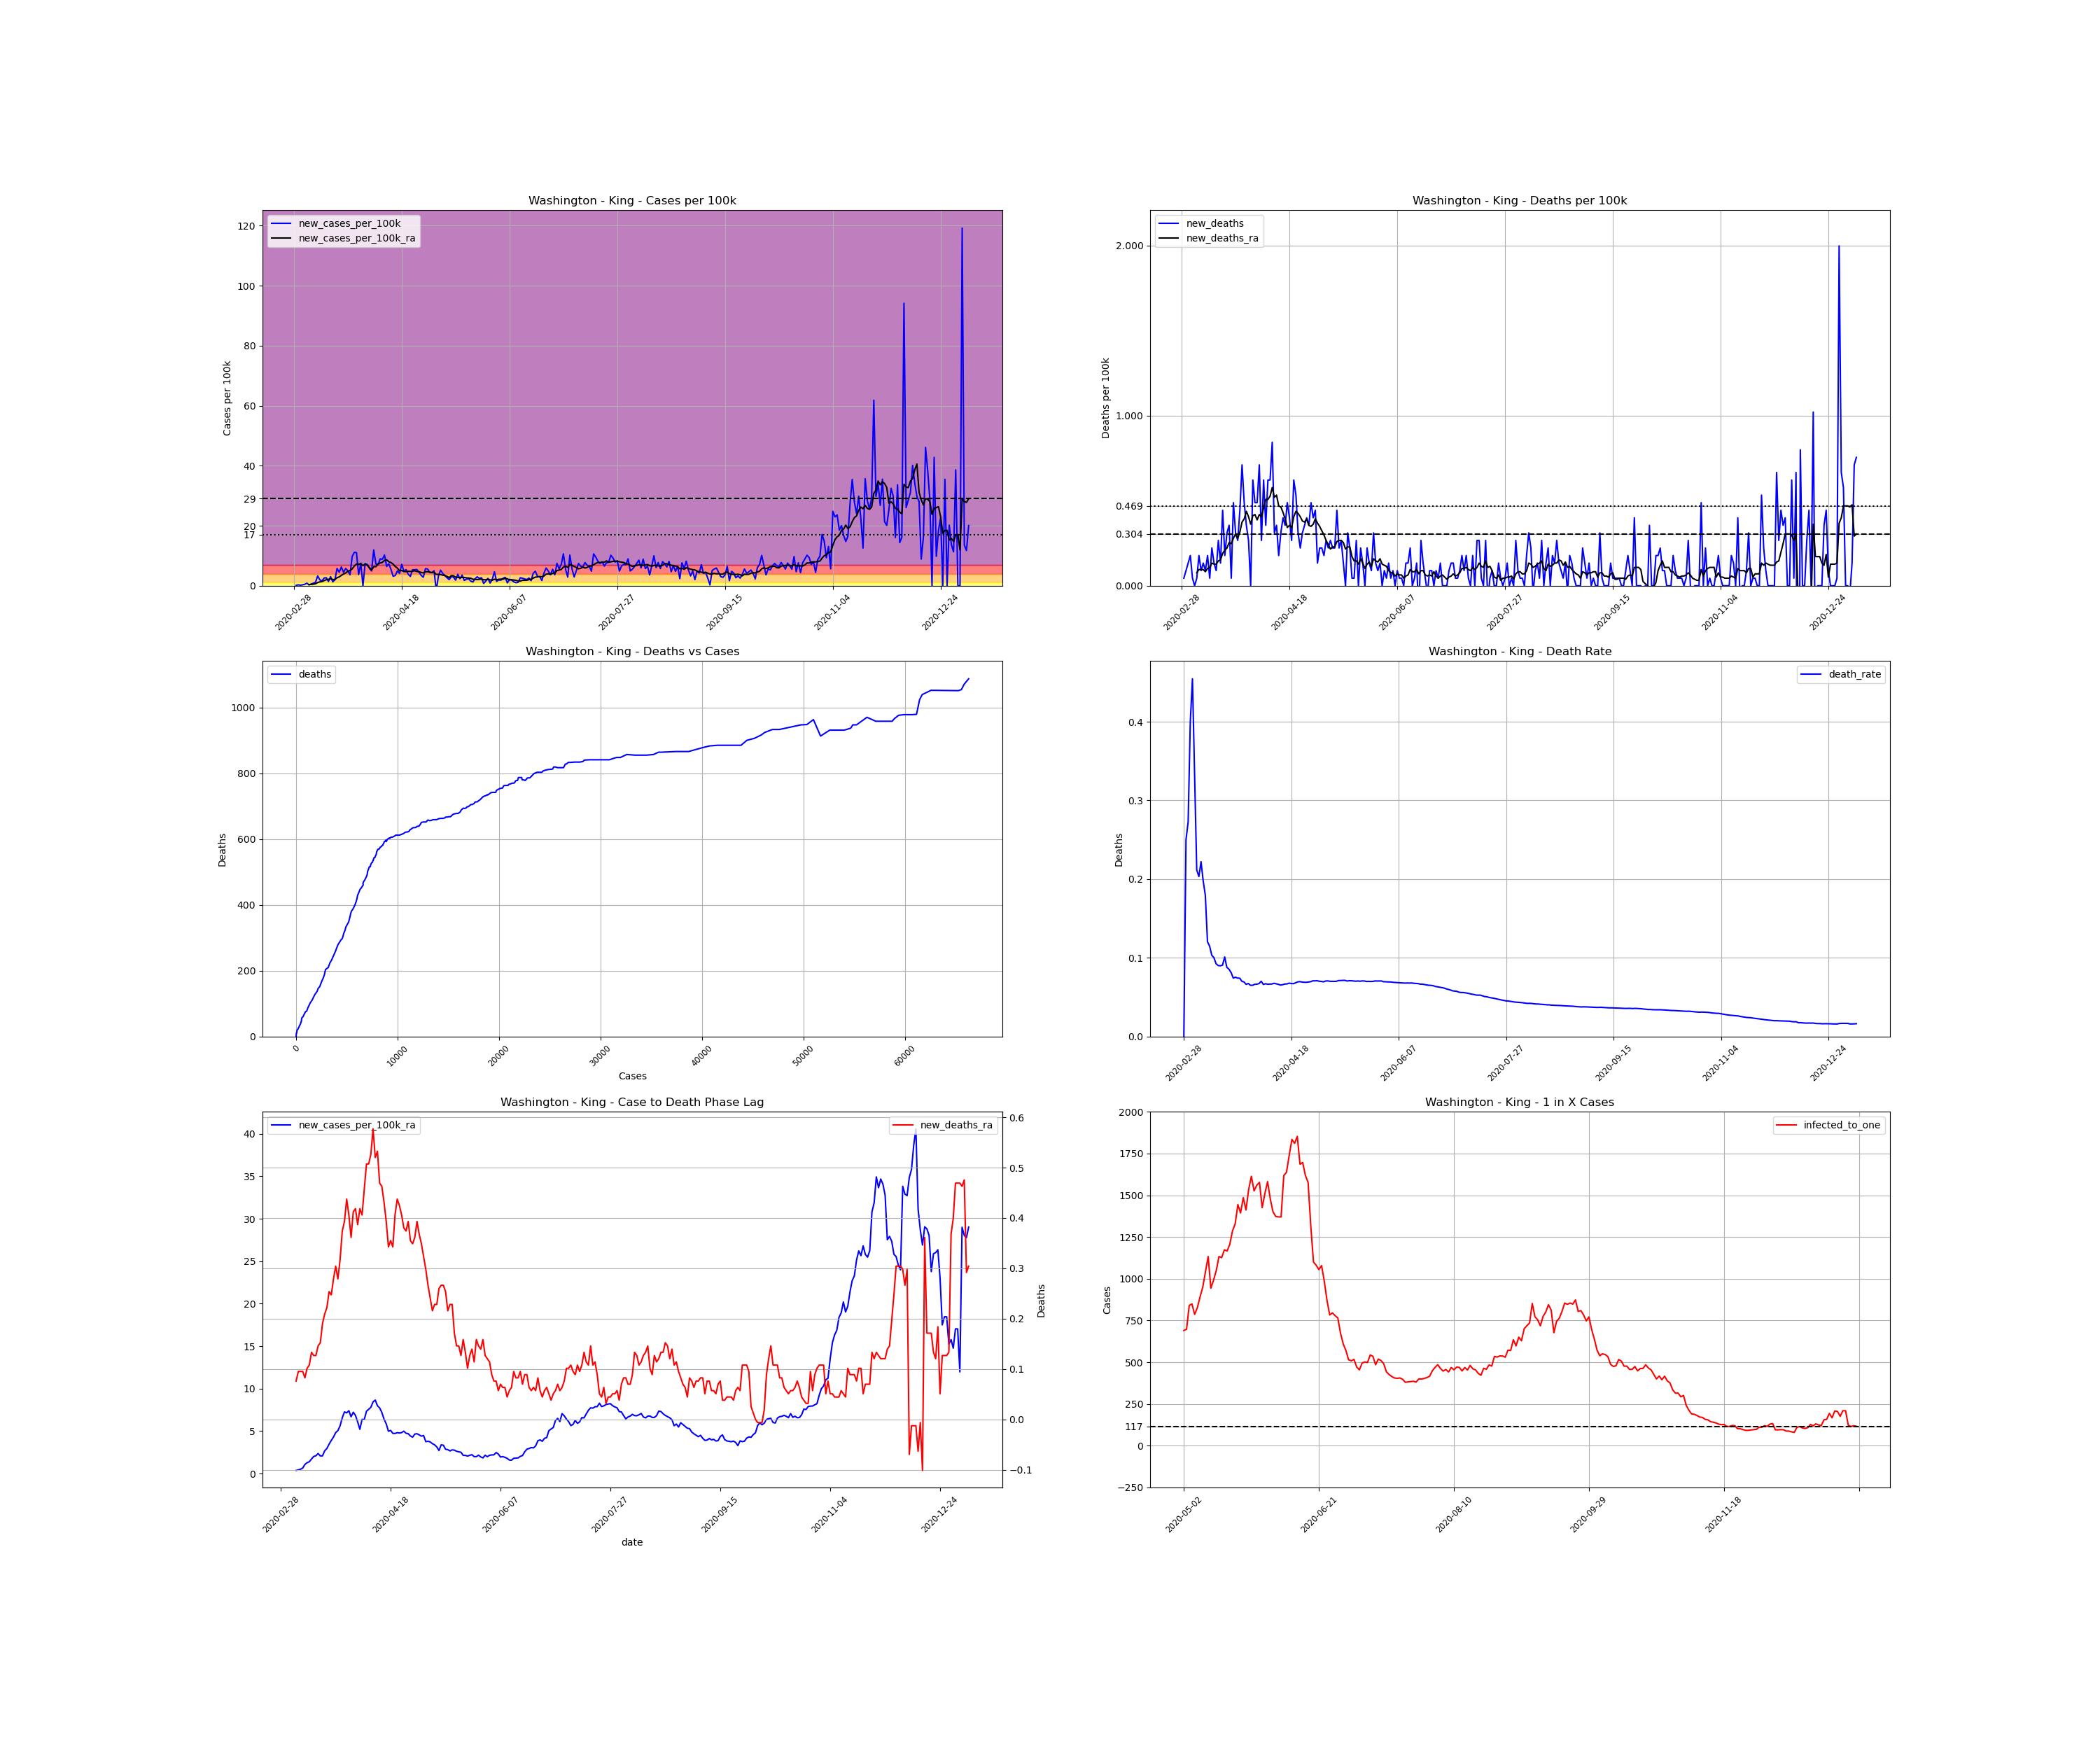

The data file committed next to this chart (first rows):
, date, county, state, fips, cases, deaths, COUNTY, STNAME, CTYNAME, POPESTIMATE2019, cases_per_100k, deaths_per_100k, death_rate, new_cases, new_cases_per_100k, new_deaths, new_cases_per_100k_ra, new_deaths_ra, active_cases, infected_to_one
6948, 2020-02-28, King, Washington, 53033, 1, 0.0, 33, Washington, King, 2252782, 0.04439, 0.0, 0.0, , , , , , , 
6949, 2020-02-29, King, Washington, 53033, 4, 1.0, 33, Washington, King, 2252782, 0.1776, 0.04439, 0.25, 3.0, 0.1332, 0.04439, , , , 
6950, 2020-03-01, King, Washington, 53033, 11, 3.0, 33, Washington, King, 2252782, 0.4883, 0.1332, 0.2727, 7.0, 0.3107, 0.08878, , , , 
6951, 2020-03-02, King, Washington, 53033, 15, 6.0, 33, Washington, King, 2252782, 0.6658, 0.2663, 0.4, 4.0, 0.1776, 0.1332, , , , 
6952, 2020-03-03, King, Washington, 53033, 22, 10.0, 33, Washington, King, 2252782, 0.9766, 0.4439, 0.4545, 7.0, 0.3107, 0.1776, , , , 
6953, 2020-03-04, King, Washington, 53033, 33, 11.0, 33, Washington, King, 2252782, 1.465, 0.4883, 0.3333, 11.0, 0.4883, 0.04439, , , , 
6954, 2020-03-05, King, Washington, 53033, 52, 11.0, 33, Washington, King, 2252782, 2.308, 0.4883, 0.2115, 19.0, 0.8434, 0.0, , , , 
6955, 2020-03-06, King, Washington, 53033, 59, 12.0, 33, Washington, King, 2252782, 2.619, 0.5327, 0.2034, 7.0, 0.3107, 0.04439, 0.3678, 0.0761, , 
6956, 2020-03-07, King, Washington, 53033, 72, 16.0, 33, Washington, King, 2252782, 3.196, 0.7102, 0.2222, 13.0, 0.5771, 0.1776, 0.4312, 0.09512, 71.0, 7932
6957, 2020-03-08, King, Washington, 53033, 91, 18.0, 33, Washington, King, 2252782, 4.039, 0.799, 0.1978, 19.0, 0.8434, 0.08878, 0.5073, 0.09512, 87.0, 6474
6958, 2020-03-09, King, Washington, 53033, 117, 21.0, 33, Washington, King, 2252782, 5.194, 0.9322, 0.1795, 26.0, 1.154, 0.1332, 0.6468, 0.09512, 106.0, 5313
6959, 2020-03-10, King, Washington, 53033, 191, 23.0, 33, Washington, King, 2252782, 8.478, 1.021, 0.1204, 74.0, 3.285, 0.08878, 1.072, 0.08244, 176.0, 3200
6960, 2020-03-11, King, Washington, 53033, 235, 27.0, 33, Washington, King, 2252782, 10.43, 1.199, 0.1149, 44.0, 1.953, 0.1776, 1.281, 0.1015, 213.0, 2644
6961, 2020-03-12, King, Washington, 53033, 271, 28.0, 33, Washington, King, 2252782, 12.03, 1.243, 0.1033, 36.0, 1.598, 0.04439, 1.389, 0.1078, 238.0, 2366
6962, 2020-03-13, King, Washington, 53033, 329, 33.0, 33, Washington, King, 2252782, 14.6, 1.465, 0.1003, 58.0, 2.575, 0.2219, 1.712, 0.1332, 277.0, 2033
6963, 2020-03-14, King, Washington, 53033, 389, 36.0, 33, Washington, King, 2252782, 17.27, 1.598, 0.09254, 60.0, 2.663, 0.1332, 2.01, 0.1268, 330.0, 1707
6964, 2020-03-15, King, Washington, 53033, 421, 38.0, 33, Washington, King, 2252782, 18.69, 1.687, 0.09026, 32.0, 1.42, 0.08878, 2.093, 0.1268, 349.0, 1614
6965, 2020-03-16, King, Washington, 53033, 489, 44.0, 33, Washington, King, 2252782, 21.71, 1.953, 0.08998, 68.0, 3.018, 0.2663, 2.359, 0.1459, 398.0, 1415
6966, 2020-03-17, King, Washington, 53033, 518, 47.0, 33, Washington, King, 2252782, 22.99, 2.086, 0.09073, 29.0, 1.287, 0.1332, 2.074, 0.1522, 401.0, 1404
6967, 2020-03-18, King, Washington, 53033, 563, 57.0, 33, Washington, King, 2252782, 24.99, 2.53, 0.1012, 45.0, 1.998, 0.4439, 2.08, 0.1902, 372.0, 1514
6968, 2020-03-19, King, Washington, 53033, 693, 61.0, 33, Washington, King, 2252782, 30.76, 2.708, 0.08802, 130.0, 5.771, 0.1776, 2.676, 0.2093, 458.0, 1230
6969, 2020-03-20, King, Washington, 53033, 794, 68.0, 33, Washington, King, 2252782, 35.25, 3.018, 0.08564, 101.0, 4.483, 0.3107, 2.949, 0.2219, 523.0, 1077
6970, 2020-03-21, King, Washington, 53033, 935, 76.0, 33, Washington, King, 2252782, 41.5, 3.374, 0.08128, 141.0, 6.259, 0.3551, 3.462, 0.2537, 606.0, 929.4
6971, 2020-03-22, King, Washington, 53033, 1036, 77.0, 33, Washington, King, 2252782, 45.99, 3.418, 0.07432, 101.0, 4.483, 0.04439, 3.9, 0.2473, 647.0, 870.5
6972, 2020-03-23, King, Washington, 53033, 1166, 88.0, 33, Washington, King, 2252782, 51.76, 3.906, 0.07547, 130.0, 5.771, 0.4883, 4.293, 0.279, 745.0, 756
6973, 2020-03-24, King, Washington, 53033, 1278, 95.0, 33, Washington, King, 2252782, 56.73, 4.217, 0.07433, 112.0, 4.972, 0.3107, 4.819, 0.3044, 789.0, 713.8
6974, 2020-03-25, King, Washington, 53033, 1360, 101.0, 33, Washington, King, 2252782, 60.37, 4.483, 0.07426, 82.0, 3.64, 0.2663, 5.054, 0.279, 842.0, 668.9
6975, 2020-03-26, King, Washington, 53033, 1579, 111.0, 33, Washington, King, 2252782, 70.09, 4.927, 0.0703, 219.0, 9.721, 0.4439, 5.618, 0.3171, 1016, 554.3
6976, 2020-03-27, King, Washington, 53033, 1830, 127.0, 33, Washington, King, 2252782, 81.23, 5.637, 0.0694, 251.0, 11.14, 0.7102, 6.57, 0.3741, 1137, 495.3
6977, 2020-03-28, King, Washington, 53033, 2079, 138.0, 33, Washington, King, 2252782, 92.29, 6.126, 0.06638, 249.0, 11.05, 0.4883, 7.255, 0.3932, 1285, 438.3
6978, 2020-03-29, King, Washington, 53033, 2163, 146.0, 33, Washington, King, 2252782, 96.01, 6.481, 0.0675, 84.0, 3.729, 0.3551, 7.147, 0.4376, 1228, 458.6
6979, 2020-03-30, King, Washington, 53033, 2332, 152.0, 33, Washington, King, 2252782, 103.5, 6.747, 0.06518, 169.0, 7.502, 0.2663, 7.394, 0.4058, 1296, 434.6
6980, 2020-03-31, King, Washington, 53033, 2332, 152.0, 33, Washington, King, 2252782, 103.5, 6.747, 0.06518, 0.0, 0.0, 0.0, 6.684, 0.3615, 1166, 483
6981, 2020-04-01, King, Washington, 53033, 2498, 166.0, 33, Washington, King, 2252782, 110.9, 7.369, 0.06645, 166.0, 7.369, 0.6215, 7.216, 0.4122, 1220, 461.6
6982, 2020-04-02, King, Washington, 53033, 2658, 177.0, 33, Washington, King, 2252782, 118, 7.857, 0.06659, 160.0, 7.102, 0.4883, 6.842, 0.4185, 1298, 433.9
6983, 2020-04-03, King, Washington, 53033, 2789, 188.0, 33, Washington, King, 2252782, 123.8, 8.345, 0.06741, 131.0, 5.815, 0.4883, 6.081, 0.3868, 1210, 465.5
6984, 2020-04-04, King, Washington, 53033, 2900, 204.0, 33, Washington, King, 2252782, 128.7, 9.055, 0.07034, 111.0, 4.927, 0.7102, 5.206, 0.4185, 1070, 526.4
6985, 2020-04-05, King, Washington, 53033, 3169, 210.0, 33, Washington, King, 2252782, 140.7, 9.322, 0.06627, 269.0, 11.94, 0.2663, 6.379, 0.4058, 1090, 516.7
6986, 2020-04-06, King, Washington, 53033, 3333, 224.0, 33, Washington, King, 2252782, 148, 9.943, 0.06721, 164.0, 7.28, 0.6215, 6.348, 0.4566, 1170, 481.4
6987, 2020-04-07, King, Washington, 53033, 3488, 232.0, 33, Washington, King, 2252782, 154.8, 10.3, 0.06651, 155.0, 6.88, 0.3551, 7.331, 0.5073, 1156, 487.2
6988, 2020-04-08, King, Washington, 53033, 3690, 246.0, 33, Washington, King, 2252782, 163.8, 10.92, 0.06667, 202.0, 8.967, 0.6215, 7.559, 0.5073, 1358, 414.7
6989, 2020-04-09, King, Washington, 53033, 3888, 260.0, 33, Washington, King, 2252782, 172.6, 11.54, 0.06687, 198.0, 8.789, 0.6215, 7.8, 0.5263, 1390, 405.2
6990, 2020-04-10, King, Washington, 53033, 4119, 279.0, 33, Washington, King, 2252782, 182.8, 12.38, 0.06773, 231.0, 10.25, 0.8434, 8.434, 0.5771, 1461, 385.5
6991, 2020-04-11, King, Washington, 53033, 4264, 286.0, 33, Washington, King, 2252782, 189.3, 12.7, 0.06707, 145.0, 6.436, 0.3107, 8.65, 0.52, 1475, 381.8
6992, 2020-04-12, King, Washington, 53033, 4428, 294.0, 33, Washington, King, 2252782, 196.6, 13.05, 0.0664, 164.0, 7.28, 0.3551, 7.984, 0.5327, 1528, 368.6
6993, 2020-04-13, King, Washington, 53033, 4551, 298.0, 33, Washington, King, 2252782, 202, 13.23, 0.06548, 123.0, 5.46, 0.1776, 7.724, 0.4693, 1382, 407.5
6994, 2020-04-14, King, Washington, 53033, 4622, 305.0, 33, Washington, King, 2252782, 205.2, 13.54, 0.06599, 71.0, 3.152, 0.3107, 7.191, 0.4629, 1289, 436.9
6995, 2020-04-15, King, Washington, 53033, 4699, 314.0, 33, Washington, King, 2252782, 208.6, 13.94, 0.06682, 77.0, 3.418, 0.3995, 6.398, 0.4312, 1211, 465.1
6996, 2020-04-16, King, Washington, 53033, 4811, 322.0, 33, Washington, King, 2252782, 213.6, 14.29, 0.06693, 112.0, 4.972, 0.3551, 5.853, 0.3932, 1121, 502.4
6997, 2020-04-17, King, Washington, 53033, 4904, 333.0, 33, Washington, King, 2252782, 217.7, 14.78, 0.0679, 93.0, 4.128, 0.4883, 4.978, 0.3424, 1016, 554.3
6998, 2020-04-18, King, Washington, 53033, 5065, 342.0, 33, Washington, King, 2252782, 224.8, 15.18, 0.06752, 161.0, 7.147, 0.3995, 5.079, 0.3551, 946.0, 595.3
6999, 2020-04-19, King, Washington, 53033, 5174, 348.0, 33, Washington, King, 2252782, 229.7, 15.45, 0.06726, 109.0, 4.838, 0.2663, 4.731, 0.3424, 910.0, 618.9
7000, 2020-04-20, King, Washington, 53033, 5295, 362.0, 33, Washington, King, 2252782, 235, 16.07, 0.06837, 121.0, 5.371, 0.6215, 4.718, 0.4058, 867.0, 649.6
7001, 2020-04-21, King, Washington, 53033, 5381, 374.0, 33, Washington, King, 2252782, 238.9, 16.6, 0.0695, 86.0, 3.818, 0.5327, 4.813, 0.4376, 830.0, 678.5
7002, 2020-04-22, King, Washington, 53033, 5451, 381.0, 33, Washington, King, 2252782, 242, 16.91, 0.0699, 70.0, 3.107, 0.3107, 4.769, 0.4249, 829.0, 679.4
7003, 2020-04-23, King, Washington, 53033, 5571, 386.0, 33, Washington, King, 2252782, 247.3, 17.13, 0.06929, 120.0, 5.327, 0.2219, 4.819, 0.4058, 872.0, 645.9
7004, 2020-04-24, King, Washington, 53033, 5691, 393.0, 33, Washington, King, 2252782, 252.6, 17.45, 0.06906, 120.0, 5.327, 0.3107, 4.991, 0.3805, 880.0, 640
7005, 2020-04-25, King, Washington, 53033, 5813, 401.0, 33, Washington, King, 2252782, 258, 17.8, 0.06898, 122.0, 5.416, 0.3551, 4.743, 0.3741, 909.0, 619.6
7006, 2020-04-26, King, Washington, 53033, 5914, 410.0, 33, Washington, King, 2252782, 262.5, 18.2, 0.06933, 101.0, 4.483, 0.3995, 4.693, 0.3932, 849.0, 663.4
7007, 2020-04-27, King, Washington, 53033, 5992, 418.0, 33, Washington, King, 2252782, 266, 18.55, 0.06976, 78.0, 3.462, 0.3551, 4.42, 0.3551, 818.0, 688.5
... 254 more rows
